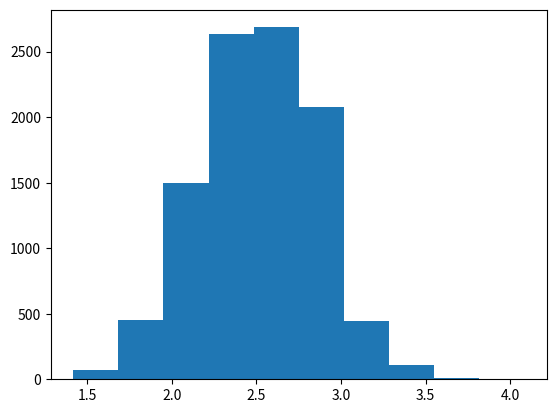

Write Python code to recreate this figure.
# -*- coding: utf-8 -*-
"""
Created on Mon Sep  7 22:34:46 2020

[redacted]
"""
import numpy as np
import matplotlib.pyplot as plt


#######################################
### Confidence interval definitions ### 
#######################################


## Confidence Interval

ratings  = np.array([1, 3, 1, 2, 3, 2, 5, 3, 2, 1, 3, 4])


## Jackknife Interval


## Bootstrap Interval

import numpy as np

ratings  = np.array([1, 3, 1, 2, 3, 2, 5, 3, 2, 1, 3, 4])

ratings

sample_mean = []
for _ in range(10000):  #so B=10000
    sample_n = np.random.choice(ratings, size = len(ratings))
    sample_mean.append(sample_n.mean())
    
plt.hist(sample_mean)

sample_mean
mu_rat = ratings.mean()


sample_mean - mu_rat
